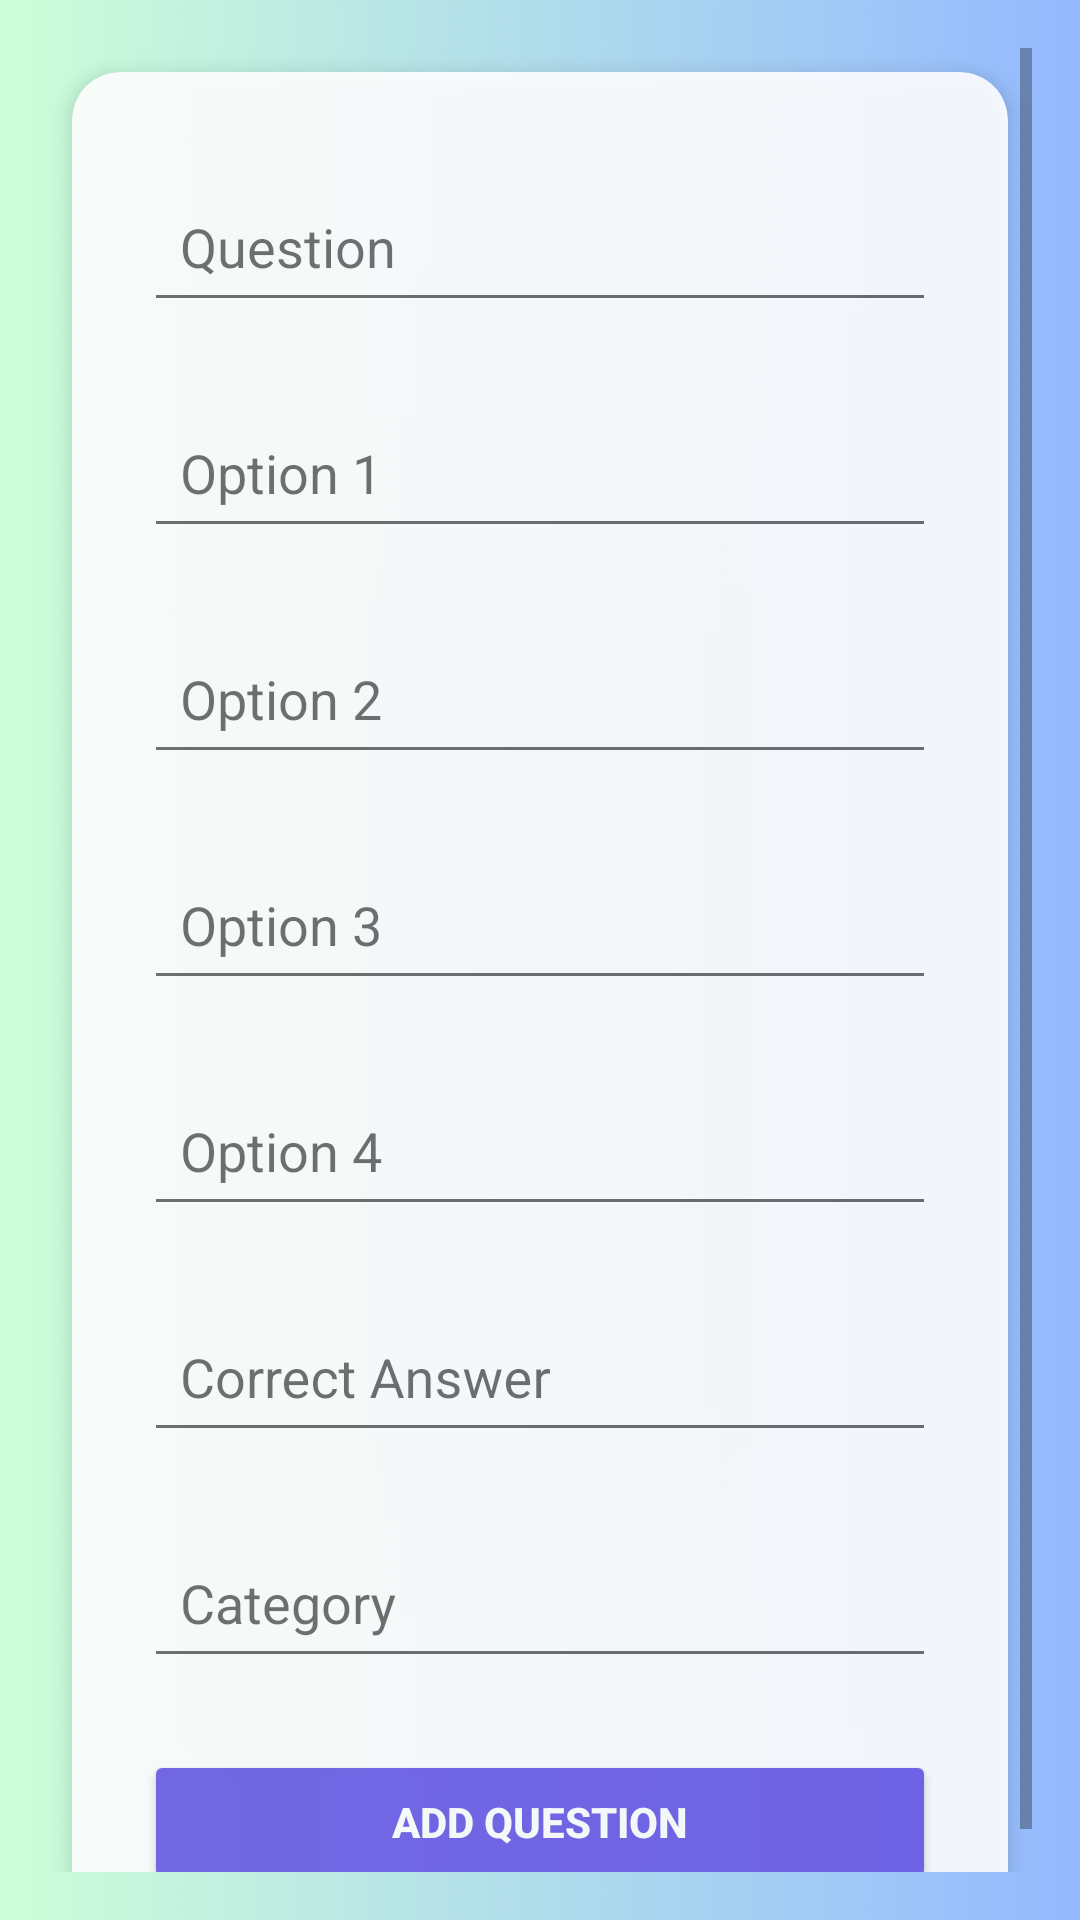

Produce the Android XML layout that renders to this screen, including the resource entries it uses.
<!-- AndroidManifest.xml: activity theme AppTheme -->
<!-- res/layout/activity_manage_quiz.xml -->
<?xml version="1.0" encoding="utf-8"?>
<LinearLayout xmlns:android="http://schemas.android.com/apk/res/android"
    xmlns:app="http://schemas.android.com/apk/res-auto"
    android:layout_width="match_parent"
    android:layout_height="match_parent"
    android:orientation="vertical"
    android:background="@drawable/managequestions">

    <ScrollView
        android:layout_width="match_parent"
        android:layout_height="match_parent"
        android:padding="16dp">

        <androidx.cardview.widget.CardView
            android:layout_width="match_parent"
            android:layout_height="wrap_content"
            android:layout_margin="8dp"
            app:cardCornerRadius="16dp"
            app:cardElevation="4dp"
            app:cardBackgroundColor="#FFFFFF"
            android:alpha="0.9">

            <LinearLayout
                android:layout_width="match_parent"
                android:layout_height="wrap_content"
                android:orientation="vertical"
                android:padding="24dp">

                
                <com.google.android.material.textfield.TextInputLayout
                    android:layout_width="match_parent"
                    android:layout_height="wrap_content"
                    android:hint="Question"
                    app:boxStrokeColor="#6C5CE7"
                    app:boxCornerRadiusTopStart="12dp"
                    app:boxCornerRadiusTopEnd="12dp">

                    <com.google.android.material.textfield.TextInputEditText
                        android:id="@+id/questionInput"
                        android:layout_width="match_parent"
                        android:layout_height="wrap_content"
                        android:padding="12dp"/>
                </com.google.android.material.textfield.TextInputLayout>

                
                <com.google.android.material.textfield.TextInputLayout
                    android:layout_width="match_parent"
                    android:layout_height="wrap_content"
                    android:hint="Option 1"
                    android:layout_marginTop="16dp"
                    app:boxStrokeColor="#6C5CE7">

                    <com.google.android.material.textfield.TextInputEditText
                        android:id="@+id/option1Input"
                        android:layout_width="match_parent"
                        android:layout_height="wrap_content"
                        android:padding="12dp"/>
                </com.google.android.material.textfield.TextInputLayout>

                <com.google.android.material.textfield.TextInputLayout
                    android:layout_width="match_parent"
                    android:layout_height="wrap_content"
                    android:hint="Option 2"
                    android:layout_marginTop="16dp"
                    app:boxStrokeColor="#6C5CE7">

                    <com.google.android.material.textfield.TextInputEditText
                        android:id="@+id/option2Input"
                        android:layout_width="match_parent"
                        android:layout_height="wrap_content"
                        android:padding="12dp"/>
                </com.google.android.material.textfield.TextInputLayout>

                <com.google.android.material.textfield.TextInputLayout
                    android:layout_width="match_parent"
                    android:layout_height="wrap_content"
                    android:hint="Option 3"
                    android:layout_marginTop="16dp"
                    app:boxStrokeColor="#6C5CE7">

                    <com.google.android.material.textfield.TextInputEditText
                        android:id="@+id/option3Input"
                        android:layout_width="match_parent"
                        android:layout_height="wrap_content"
                        android:padding="12dp"/>
                </com.google.android.material.textfield.TextInputLayout>

                <com.google.android.material.textfield.TextInputLayout
                    android:layout_width="match_parent"
                    android:layout_height="wrap_content"
                    android:hint="Option 4"
                    android:layout_marginTop="16dp"
                    app:boxStrokeColor="#6C5CE7">

                    <com.google.android.material.textfield.TextInputEditText
                        android:id="@+id/option4Input"
                        android:layout_width="match_parent"
                        android:layout_height="wrap_content"
                        android:padding="12dp"/>
                </com.google.android.material.textfield.TextInputLayout>

                
                <com.google.android.material.textfield.TextInputLayout
                    android:layout_width="match_parent"
                    android:layout_height="wrap_content"
                    android:hint="Correct Answer"
                    android:layout_marginTop="16dp"
                    app:boxStrokeColor="#6C5CE7">

                    <com.google.android.material.textfield.TextInputEditText
                        android:id="@+id/correctAnswerInput"
                        android:layout_width="match_parent"
                        android:layout_height="wrap_content"
                        android:padding="12dp"/>
                </com.google.android.material.textfield.TextInputLayout>

                
                <com.google.android.material.textfield.TextInputLayout
                    android:layout_width="match_parent"
                    android:layout_height="wrap_content"
                    android:hint="Category"
                    android:layout_marginTop="16dp"
                    app:boxStrokeColor="#6C5CE7">

                    <com.google.android.material.textfield.TextInputEditText
                        android:id="@+id/categoryInput"
                        android:layout_width="match_parent"
                        android:layout_height="wrap_content"
                        android:padding="12dp"/>
                </com.google.android.material.textfield.TextInputLayout>

                
                <Button
                    android:id="@+id/addButton"
                    android:layout_width="match_parent"
                    android:layout_height="wrap_content"
                    android:text="Add Question"
                    android:layout_marginTop="24dp"
                    android:backgroundTint="#6C5CE7"
                    android:textColor="#FFFFFF"
                    android:textStyle="bold"/>

                
                <Button
                    android:id="@+id/updateButton"
                    android:layout_width="match_parent"
                    android:layout_height="wrap_content"
                    android:text="Update Question"
                    android:layout_marginTop="16dp"
                    android:backgroundTint="#00B894"
                    android:textColor="#FFFFFF"
                    android:textStyle="bold"
                    android:visibility="gone"/>

                
                <Button
                    android:id="@+id/deleteButton"
                    android:layout_width="match_parent"
                    android:layout_height="wrap_content"
                    android:text="Delete Question"
                    android:layout_marginTop="16dp"
                    android:backgroundTint="#D63031"
                    android:textColor="#FFFFFF"
                    android:textStyle="bold"
                    android:visibility="gone"/>

            </LinearLayout>
        </androidx.cardview.widget.CardView>
    </ScrollView>
</LinearLayout>
<!-- resources referenced by this layout -->
<resources>
  <!-- drawable managequestions: png bitmap (drawable, 12500 bytes) -->
  <style name="AppTheme" parent="Theme.AppCompat.Light.DarkActionBar">
          <item name="colorPrimary">@color/purple_500</item>
          <item name="colorPrimaryDark">@color/purple_700</item>
          <item name="colorAccent">@color/teal_200</item>
  
      </style>
  <color name="purple_500">#FF6200EE</color>
  <color name="purple_700">#FF3700B3</color>
  <color name="teal_200">#FF03DAC5</color>
</resources>
